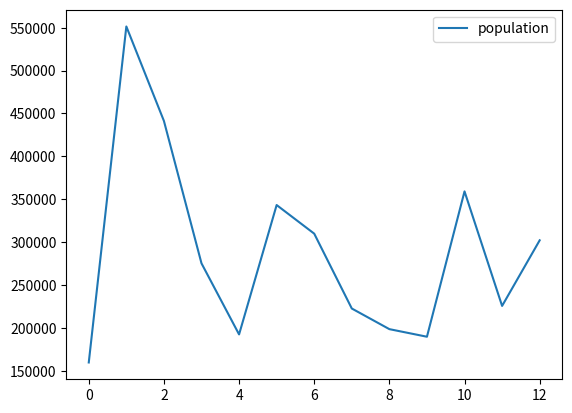
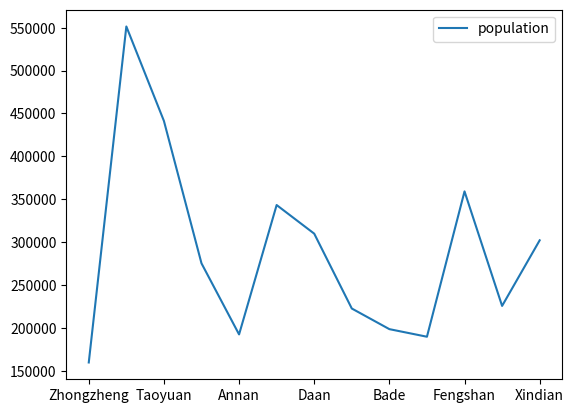

Reproduce these figures in Python, in order.
import matplotlib.pyplot as plt
import pandas as pd

dists = {"name": ["Zhongzheng", "Banqiao", "Taoyuan", "Beitun", 
                   "Annan", "Sanmin", "Daan", "Yonghe", 
                   "Bade", "Cianjhen", "Fengshan", 
                   "Xinyi", "Xindian"],
         "population": [159598, 551452, 441287, 275207,
                        192327, 343203, 309835, 222531,
                        198473, 189623, 359125, 
                        225561, 302070]}
df = pd.DataFrame(dists)
print(df) 
#df.to_html("ch9-4-2-01.html")  #df轉html
df.plot()

df2 = pd.DataFrame(dists, 
                   columns=["population"],
                   index=dists["name"])
print(df2)
#df2.to_html("ch9-4-2-02.html")  #df轉html
df2.plot()
plt.show()
